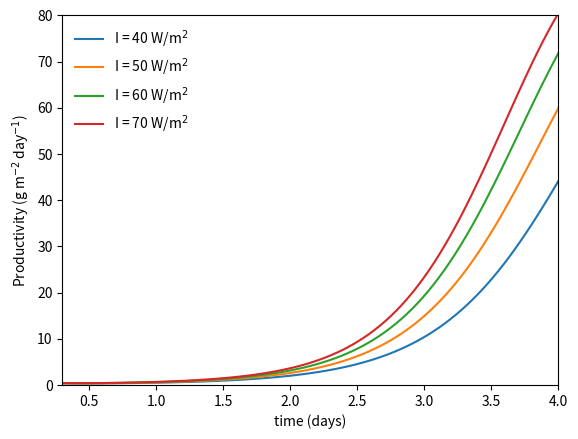

Source code (Python):
#author: Riley Doyle
#date: 8/22/20
#file: algae_productivity_monod
#status: WORKING

import numpy as np
import matplotlib.pyplot as plt
from scipy.integrate import odeint

d = 0.15 #m
kd = 0.3 #1/day
K = 500 #g/m2
umax = 3.2424 #1/day
Ki = 13.9136 #W/m2
Iin = 40 #W/m2
Iend = 80
delI = 10
Isteps = np.arange(Iin, Iend, delI)
for p in Isteps:
    def kinetics(s,t):
        X = s[0]
        dXdt = (((umax*p)/(p + Ki))-kd)*(1-(X/K))*X
        return [dXdt]
    
    X0 = 0.06 #g/m2
    s0 = [X0]
    t = np.linspace(0,4,100)
    n = np.arange(0, 100, 1) 
    s1 = odeint(kinetics, s0, t)
    X = s1[:,0]
    
    P1 = np.zeros((100,1))
    for i in n:
        P1[i] = s1[i]/t[i]
    Pavg1 = (P1[99] - P1[1])/(t[99] - t[1])
    print (Pavg1)

    plt.plot(t, P1)
    plt.xlabel('time (days)')
    plt.ylabel('Productivity (g m$^{-2}$ day$^{-1}$)')
    plt.legend(['I = 40 W/m$^{2}$', 'I = 50 W/m$^{2}$', 'I = 60 W/m$^{2}$', 'I = 70 W/m$^{2}$'], frameon=False)
    plt.axis([0.3, 4, 0, 80])
plt.show()
